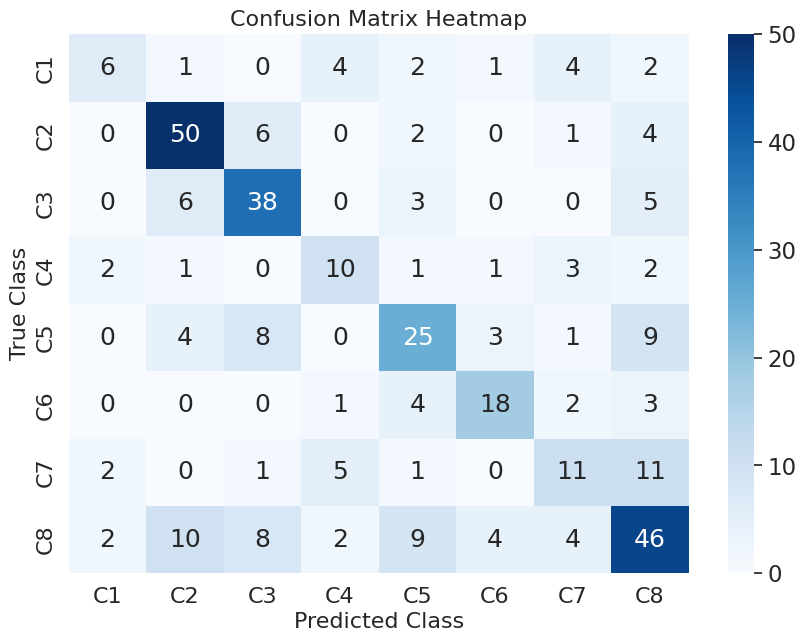
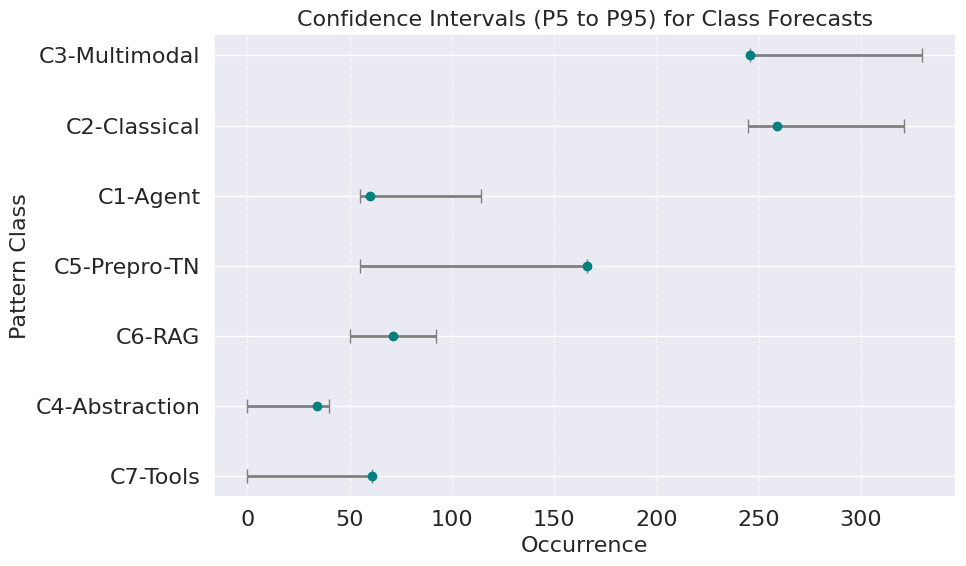

Write the Python code that produced these figures, in order.
import matplotlib.pyplot as plt
import seaborn as sns
import pandas as pd



fsize = 16

# Data extracted from the confusion matrix
data = [
    [6, 1, 0, 4, 2, 1, 4, 2],
    [0, 50, 6, 0, 2, 0, 1, 4],
    [0, 6, 38, 0, 3, 0, 0, 5],
    [2, 1, 0, 10, 1, 1, 3, 2],
    [0, 4, 8, 0, 25, 3, 1, 9],
    [0, 0, 0, 1, 4, 18, 2, 3],
    [2, 0, 1, 5, 1, 0, 11, 11],
    [2, 10, 8, 2, 9, 4, 4, 46]
]

# Labels for the classes
labels = [f"C{i}" for i in range(1, 9)]

# Create a DataFrame for better plotting
df_cm = pd.DataFrame(data, index=labels, columns=labels)

# Plotting the heatmap
plt.figure(figsize=(10, 7))
#set the font size of the heatmap values to 16
sns.set(font_scale=1.5)
sns.heatmap(df_cm, annot=True, fmt='d', cmap='Blues', cbar=True)


# Adding labels and title
plt.xlabel('Predicted Class')
plt.ylabel('True Class')
plt.title('Confusion Matrix Heatmap')
#increase the font size of the labels
plt.xticks(fontsize=fsize)
plt.yticks(fontsize=fsize)
plt.title('Confusion Matrix Heatmap', fontsize=fsize)
plt.xlabel('Predicted Class', fontsize=fsize)
plt.ylabel('True Class', fontsize=fsize)

# Display or save the plot
#plt.show()
#save as pdf
plt.savefig('confusion_matrix.pdf')



import matplotlib.pyplot as plt
import pandas as pd

# Data from the provided table
data = {
    'Class': [
        'C3-Multimodal', 'C2-Classical', 'C1-Agent', 
        'C5-Prepro-TN', 'C6-RAG', 'C4-Abstraction', 'C7-Tools'
    ],
    'Forecast': [246, 259, 60, 166, 71, 34, 61],
    'P5': [246, 245, 55, 55, 50, 0, 0],
    'P95': [330, 321, 114, 143, 92, 40, 0]
}

df = pd.DataFrame(data)

# Calculate error values (distance from Forecast to P5 and P95)
# If P5/P95 are the bounds, error is |Forecast - Bound|
lower_error = df['Forecast'] - df['P5']
upper_error = df['P95'] - df['Forecast']
asymmetric_error = [ [x if x > 0 else 0 for x in lower_error], [x if x > 0 else 0 for x in upper_error]]

# Create the plot
plt.figure(figsize=(10, 6))

# Use errorbar to create the confidence interval plot
plt.errorbar(
    df['Forecast'], df['Class'], 
    xerr=asymmetric_error, 
    fmt='o',          # Circular marker for the forecast point
    color='teal',     # Color of markers and bars
    ecolor='gray',    # Color of error bars
    elinewidth=2,     # Thickness of error bars
    capsize=5,        # Size of the horizontal caps at the ends
    label='Forecast (with P5-P95 Interval)'
)

# Formatting
plt.title('Confidence Intervals (P5 to P95) for Class Forecasts', fontsize=fsize)
plt.xlabel('Occurrence', fontsize=fsize)
plt.ylabel('Pattern Class', fontsize=fsize)
plt.xticks(fontsize=fsize)
plt.yticks(fontsize=fsize)
plt.grid(axis='x', linestyle='--', alpha=0.7)
plt.gca().invert_yaxis()  # Invert so the top class in the table is at the top of the plot
plt.tight_layout()

# Show the plot
#plt.show()
plt.savefig('confidence_intervals.pdf')
